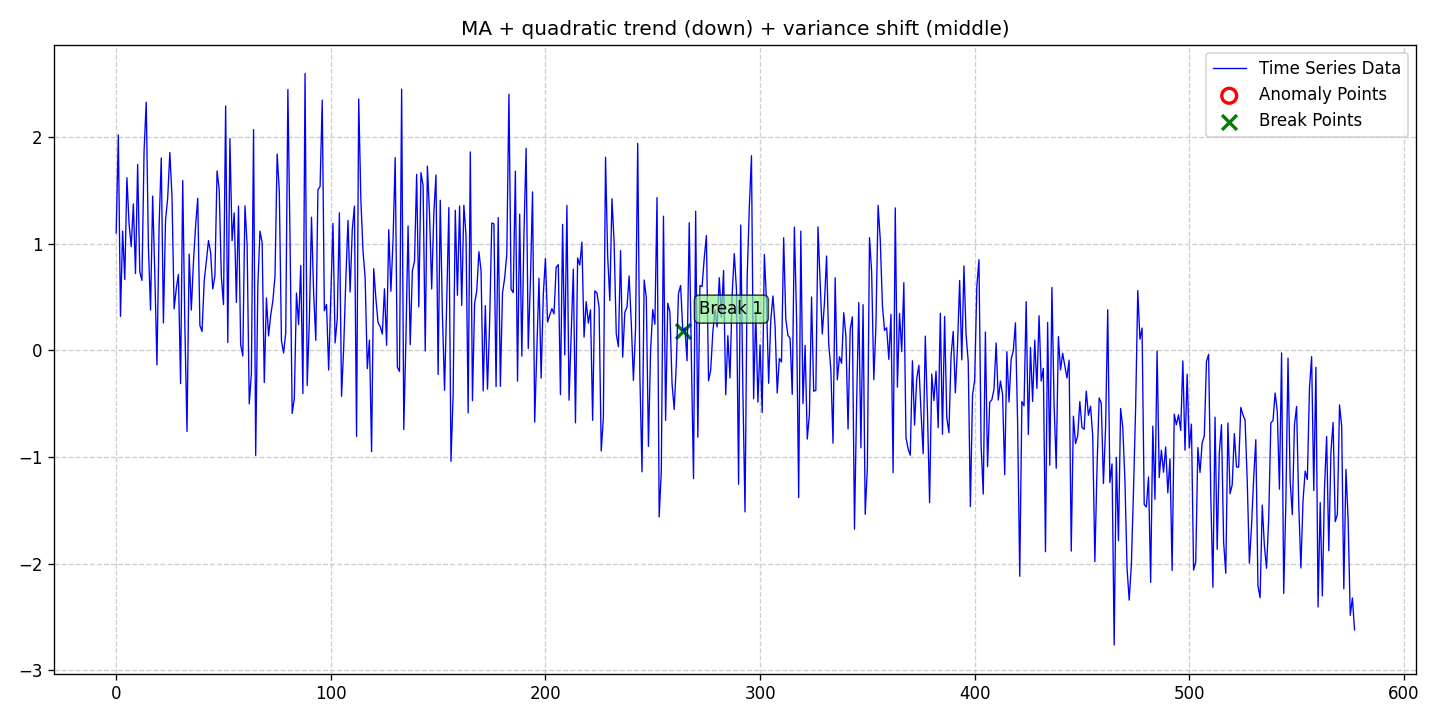

The file beside this chart, header and first rows:
date, data, stationary, det_lin_up, det_lin_down, det_quad, det_cubic, det_exp, det_damped, stoc_trend, volatility, single_seas, multiple_seas, point_anom_single, point_anom_multi, collect_anom, context_anom, mean_shift, var_shift, trend_shift, point_anom_count, point_anom_location, point_anom_point, collect_anom_count
2020-01-01, 1.101, 0, 0, 0, 1, 0, 0, 0, 0, 0, 0, 0, 0, 0, 0, 0, 0, 1, 0, 0, none, , 0
2020-01-02, 2.019, 0, 0, 0, 1, 0, 0, 0, 0, 0, 0, 0, 0, 0, 0, 0, 0, 1, 0, 0, none, , 0
2020-01-03, 0.3186, 0, 0, 0, 1, 0, 0, 0, 0, 0, 0, 0, 0, 0, 0, 0, 0, 1, 0, 0, none, , 0
2020-01-04, 1.118, 0, 0, 0, 1, 0, 0, 0, 0, 0, 0, 0, 0, 0, 0, 0, 0, 1, 0, 0, none, , 0
2020-01-05, 0.6646, 0, 0, 0, 1, 0, 0, 0, 0, 0, 0, 0, 0, 0, 0, 0, 0, 1, 0, 0, none, , 0
2020-01-06, 1.618, 0, 0, 0, 1, 0, 0, 0, 0, 0, 0, 0, 0, 0, 0, 0, 0, 1, 0, 0, none, , 0
2020-01-07, 1.186, 0, 0, 0, 1, 0, 0, 0, 0, 0, 0, 0, 0, 0, 0, 0, 0, 1, 0, 0, none, , 0
2020-01-08, 0.9731, 0, 0, 0, 1, 0, 0, 0, 0, 0, 0, 0, 0, 0, 0, 0, 0, 1, 0, 0, none, , 0
2020-01-09, 1.373, 0, 0, 0, 1, 0, 0, 0, 0, 0, 0, 0, 0, 0, 0, 0, 0, 1, 0, 0, none, , 0
2020-01-10, 0.7205, 0, 0, 0, 1, 0, 0, 0, 0, 0, 0, 0, 0, 0, 0, 0, 0, 1, 0, 0, none, , 0
2020-01-11, 1.743, 0, 0, 0, 1, 0, 0, 0, 0, 0, 0, 0, 0, 0, 0, 0, 0, 1, 0, 0, none, , 0
2020-01-12, 0.7357, 0, 0, 0, 1, 0, 0, 0, 0, 0, 0, 0, 0, 0, 0, 0, 0, 1, 0, 0, none, , 0
2020-01-13, 0.6559, 0, 0, 0, 1, 0, 0, 0, 0, 0, 0, 0, 0, 0, 0, 0, 0, 1, 0, 0, none, , 0
2020-01-14, 1.873, 0, 0, 0, 1, 0, 0, 0, 0, 0, 0, 0, 0, 0, 0, 0, 0, 1, 0, 0, none, , 0
2020-01-15, 2.326, 0, 0, 0, 1, 0, 0, 0, 0, 0, 0, 0, 0, 0, 0, 0, 0, 1, 0, 0, none, , 0
2020-01-16, 0.9847, 0, 0, 0, 1, 0, 0, 0, 0, 0, 0, 0, 0, 0, 0, 0, 0, 1, 0, 0, none, , 0
2020-01-17, 0.3784, 0, 0, 0, 1, 0, 0, 0, 0, 0, 0, 0, 0, 0, 0, 0, 0, 1, 0, 0, none, , 0
2020-01-18, 1.446, 0, 0, 0, 1, 0, 0, 0, 0, 0, 0, 0, 0, 0, 0, 0, 0, 1, 0, 0, none, , 0
2020-01-19, 0.7124, 0, 0, 0, 1, 0, 0, 0, 0, 0, 0, 0, 0, 0, 0, 0, 0, 1, 0, 0, none, , 0
2020-01-20, -0.1363, 0, 0, 0, 1, 0, 0, 0, 0, 0, 0, 0, 0, 0, 0, 0, 0, 1, 0, 0, none, , 0
2020-01-21, 1.166, 0, 0, 0, 1, 0, 0, 0, 0, 0, 0, 0, 0, 0, 0, 0, 0, 1, 0, 0, none, , 0
2020-01-22, 1.804, 0, 0, 0, 1, 0, 0, 0, 0, 0, 0, 0, 0, 0, 0, 0, 0, 1, 0, 0, none, , 0
2020-01-23, 0.257, 0, 0, 0, 1, 0, 0, 0, 0, 0, 0, 0, 0, 0, 0, 0, 0, 1, 0, 0, none, , 0
2020-01-24, 1.22, 0, 0, 0, 1, 0, 0, 0, 0, 0, 0, 0, 0, 0, 0, 0, 0, 1, 0, 0, none, , 0
2020-01-25, 1.428, 0, 0, 0, 1, 0, 0, 0, 0, 0, 0, 0, 0, 0, 0, 0, 0, 1, 0, 0, none, , 0
2020-01-26, 1.855, 0, 0, 0, 1, 0, 0, 0, 0, 0, 0, 0, 0, 0, 0, 0, 0, 1, 0, 0, none, , 0
2020-01-27, 1.441, 0, 0, 0, 1, 0, 0, 0, 0, 0, 0, 0, 0, 0, 0, 0, 0, 1, 0, 0, none, , 0
2020-01-28, 0.3902, 0, 0, 0, 1, 0, 0, 0, 0, 0, 0, 0, 0, 0, 0, 0, 0, 1, 0, 0, none, , 0
2020-01-29, 0.5801, 0, 0, 0, 1, 0, 0, 0, 0, 0, 0, 0, 0, 0, 0, 0, 0, 1, 0, 0, none, , 0
2020-01-30, 0.7114, 0, 0, 0, 1, 0, 0, 0, 0, 0, 0, 0, 0, 0, 0, 0, 0, 1, 0, 0, none, , 0
2020-01-31, -0.3119, 0, 0, 0, 1, 0, 0, 0, 0, 0, 0, 0, 0, 0, 0, 0, 0, 1, 0, 0, none, , 0
2020-02-01, 1.592, 0, 0, 0, 1, 0, 0, 0, 0, 0, 0, 0, 0, 0, 0, 0, 0, 1, 0, 0, none, , 0
2020-02-02, 0.2258, 0, 0, 0, 1, 0, 0, 0, 0, 0, 0, 0, 0, 0, 0, 0, 0, 1, 0, 0, none, , 0
2020-02-03, -0.7601, 0, 0, 0, 1, 0, 0, 0, 0, 0, 0, 0, 0, 0, 0, 0, 0, 1, 0, 0, none, , 0
2020-02-04, 0.9026, 0, 0, 0, 1, 0, 0, 0, 0, 0, 0, 0, 0, 0, 0, 0, 0, 1, 0, 0, none, , 0
2020-02-05, 0.3774, 0, 0, 0, 1, 0, 0, 0, 0, 0, 0, 0, 0, 0, 0, 0, 0, 1, 0, 0, none, , 0
2020-02-06, 0.8267, 0, 0, 0, 1, 0, 0, 0, 0, 0, 0, 0, 0, 0, 0, 0, 0, 1, 0, 0, none, , 0
2020-02-07, 1.168, 0, 0, 0, 1, 0, 0, 0, 0, 0, 0, 0, 0, 0, 0, 0, 0, 1, 0, 0, none, , 0
2020-02-08, 1.426, 0, 0, 0, 1, 0, 0, 0, 0, 0, 0, 0, 0, 0, 0, 0, 0, 1, 0, 0, none, , 0
2020-02-09, 0.2339, 0, 0, 0, 1, 0, 0, 0, 0, 0, 0, 0, 0, 0, 0, 0, 0, 1, 0, 0, none, , 0
2020-02-10, 0.1766, 0, 0, 0, 1, 0, 0, 0, 0, 0, 0, 0, 0, 0, 0, 0, 0, 1, 0, 0, none, , 0
2020-02-11, 0.6476, 0, 0, 0, 1, 0, 0, 0, 0, 0, 0, 0, 0, 0, 0, 0, 0, 1, 0, 0, none, , 0
2020-02-12, 0.8315, 0, 0, 0, 1, 0, 0, 0, 0, 0, 0, 0, 0, 0, 0, 0, 0, 1, 0, 0, none, , 0
2020-02-13, 1.029, 0, 0, 0, 1, 0, 0, 0, 0, 0, 0, 0, 0, 0, 0, 0, 0, 1, 0, 0, none, , 0
2020-02-14, 0.9185, 0, 0, 0, 1, 0, 0, 0, 0, 0, 0, 0, 0, 0, 0, 0, 0, 1, 0, 0, none, , 0
2020-02-15, 0.5759, 0, 0, 0, 1, 0, 0, 0, 0, 0, 0, 0, 0, 0, 0, 0, 0, 1, 0, 0, none, , 0
2020-02-16, 0.6972, 0, 0, 0, 1, 0, 0, 0, 0, 0, 0, 0, 0, 0, 0, 0, 0, 1, 0, 0, none, , 0
2020-02-17, 1.682, 0, 0, 0, 1, 0, 0, 0, 0, 0, 0, 0, 0, 0, 0, 0, 0, 1, 0, 0, none, , 0
2020-02-18, 1.511, 0, 0, 0, 1, 0, 0, 0, 0, 0, 0, 0, 0, 0, 0, 0, 0, 1, 0, 0, none, , 0
2020-02-19, 0.6849, 0, 0, 0, 1, 0, 0, 0, 0, 0, 0, 0, 0, 0, 0, 0, 0, 1, 0, 0, none, , 0
2020-02-20, 0.4297, 0, 0, 0, 1, 0, 0, 0, 0, 0, 0, 0, 0, 0, 0, 0, 0, 1, 0, 0, none, , 0
2020-02-21, 2.291, 0, 0, 0, 1, 0, 0, 0, 0, 0, 0, 0, 0, 0, 0, 0, 0, 1, 0, 0, none, , 0
2020-02-22, 0.07439, 0, 0, 0, 1, 0, 0, 0, 0, 0, 0, 0, 0, 0, 0, 0, 0, 1, 0, 0, none, , 0
2020-02-23, 1.985, 0, 0, 0, 1, 0, 0, 0, 0, 0, 0, 0, 0, 0, 0, 0, 0, 1, 0, 0, none, , 0
2020-02-24, 1.028, 0, 0, 0, 1, 0, 0, 0, 0, 0, 0, 0, 0, 0, 0, 0, 0, 1, 0, 0, none, , 0
2020-02-25, 1.289, 0, 0, 0, 1, 0, 0, 0, 0, 0, 0, 0, 0, 0, 0, 0, 0, 1, 0, 0, none, , 0
2020-02-26, 0.4498, 0, 0, 0, 1, 0, 0, 0, 0, 0, 0, 0, 0, 0, 0, 0, 0, 1, 0, 0, none, , 0
2020-02-27, 1.353, 0, 0, 0, 1, 0, 0, 0, 0, 0, 0, 0, 0, 0, 0, 0, 0, 1, 0, 0, none, , 0
2020-02-28, 0.0538, 0, 0, 0, 1, 0, 0, 0, 0, 0, 0, 0, 0, 0, 0, 0, 0, 1, 0, 0, none, , 0
2020-02-29, -0.05242, 0, 0, 0, 1, 0, 0, 0, 0, 0, 0, 0, 0, 0, 0, 0, 0, 1, 0, 0, none, , 0
... 518 more rows
